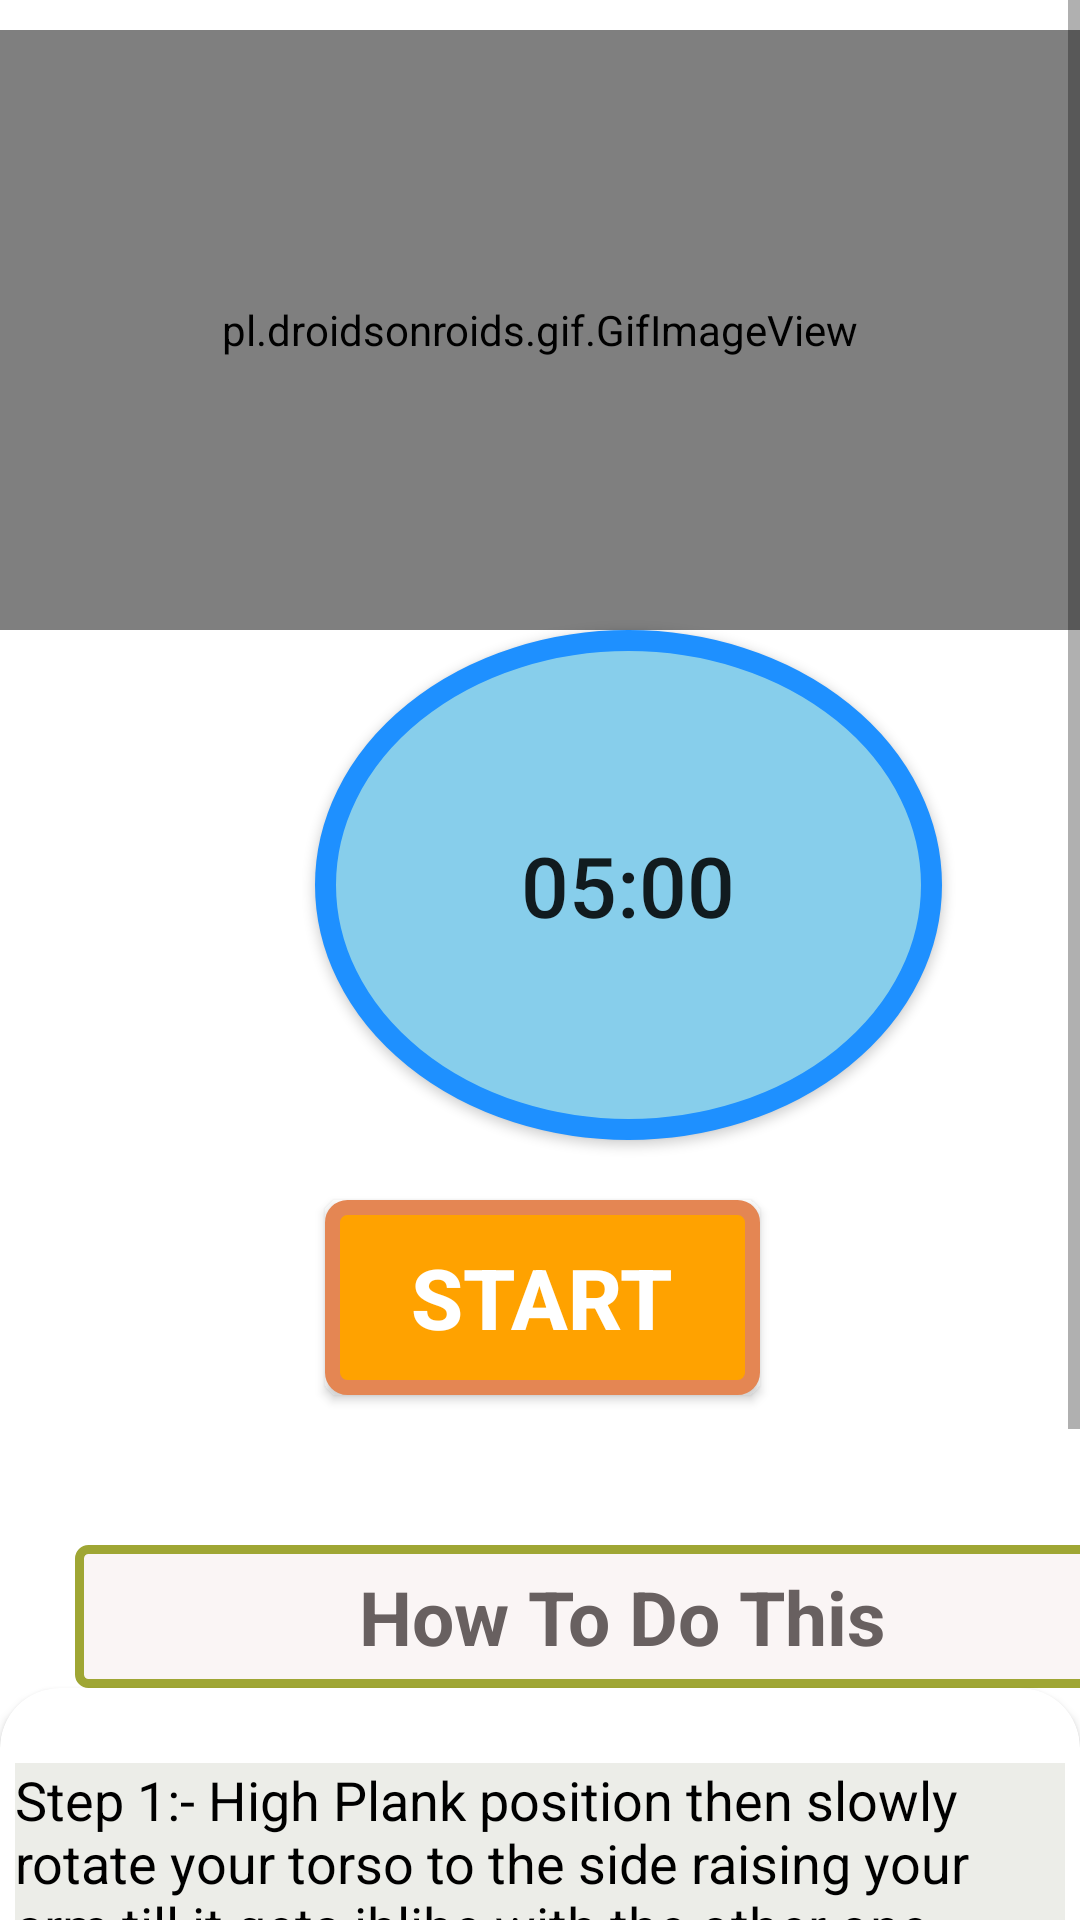

The Android layout XML behind this screen, and the referenced resources:
<!-- AndroidManifest.xml: application theme Theme.PhyMentFitnessApp -->
<!-- res/layout/activity_legup2.xml -->
<?xml version="1.0" encoding="utf-8"?>
<RelativeLayout xmlns:android="http://schemas.android.com/apk/res/android"
    android:layout_width="match_parent"
    xmlns:app="http://schemas.android.com/apk/res-auto"
    android:background="#FFF"
    android:layout_height="match_parent">

    <ScrollView
        android:layout_width="match_parent"
        android:layout_height="match_parent">

        <LinearLayout
            android:layout_width="match_parent"
            android:layout_height="match_parent"
            android:orientation="vertical">


            <pl.droidsonroids.gif.GifImageView
                android:layout_width="fill_parent"
                android:layout_height="200dp"
                android:layout_marginTop="10dp"
                android:src="@drawable/exersice_10" />

            <Button
                android:id="@+id/time"
                android:layout_width="209dp"
                android:layout_height="170dp"
                android:layout_marginLeft="105dp"
                android:background="@drawable/button_bg_round"
                android:padding="15dp"
                android:text="05:00"
                android:textSize="28sp" />


            <Button
                android:id="@+id/startbutton"
                android:layout_width="wrap_content"
                android:layout_height="wrap_content"
                android:layout_gravity="center"
                android:layout_marginLeft="1dp"
                android:layout_marginTop="20dp"
                android:background="@drawable/button_bg"
                android:gravity="center"
                android:text="START"
                android:textColor="@color/white"
                android:textSize="28sp"
                android:textStyle="bold" />

            <TextView
                android:layout_width="365dp"
                android:layout_height="wrap_content"
                android:layout_marginStart="25dp"
                android:layout_marginLeft="35dp"
                android:layout_marginTop="50dp"
                android:background="@drawable/button_ji"
                android:padding="7dp"
                android:text="How To Do This"
                android:textAlignment="center"
                android:textColor="#686060"
                android:textSize="25sp"
                android:textStyle="bold" />

            <androidx.cardview.widget.CardView
                android:layout_width="match_parent"
                android:layout_height="match_parent"
                android:layout_marginBottom="10dp"
                android:background="#ECEDE8"
                app:cardCornerRadius="20dp">

                <LinearLayout
                    android:layout_width="wrap_content"
                    android:layout_height="wrap_content"
                    android:layout_marginStart="5dp"
                    android:layout_marginLeft="5dp"
                    android:layout_marginTop="25dp"
                    android:layout_marginEnd="5dp"
                    android:background="#ECEDE8"
                    android:orientation="horizontal">

                    <TextView
                        android:layout_width="match_parent"
                        android:layout_height="262dp"
                        android:background="#ECEDE8"
                        android:text="@string/pose10"
                        android:textColor="@android:color/black"
                        android:textSize="18sp" />


                </LinearLayout>


            </androidx.cardview.widget.CardView>


        </LinearLayout>


    </ScrollView>

</RelativeLayout>
<!-- resources referenced by this layout -->
<resources>
  <!-- drawable button_bg (drawable) -->
  <?xml version="1.0" encoding="utf-8"?>
  <selector xmlns:android="http://schemas.android.com/apk/res/android">
      <item>
  
  
          <shape android:shape="rectangle"
              >
  
              <stroke android:color="#E48653" android:width="5dp"/>
              <solid android:color="#FFA200"/>
              <corners android:radius="5dp"/>
              <size android:width="145dp" android:height="65dp"/>
  
          </shape>
  
  
      </item>
  
  
  
  
  
  
  
  
  
  </selector>
  <!-- drawable button_bg_round (drawable) -->
  <?xml version="1.0" encoding="utf-8"?>
  <selector xmlns:android="http://schemas.android.com/apk/res/android">
  <item>
  
  
  <shape android:shape="oval"
   >
  
      <stroke android:color="#1E90FF" android:width="7dp"/>
      <solid android:color="#87CEEB"/>
      <size android:width="150dp" android:height="150dp"/>
  
  </shape>
  
  
  </item>
  
  
  
  </selector>
  <!-- drawable button_ji (drawable) -->
  <?xml version="1.0" encoding="utf-8"?>
  <selector xmlns:android="http://schemas.android.com/apk/res/android">
      <item>
  
  
          <shape android:shape="rectangle"
              >
  
              <stroke android:color="#9FA634" android:width="3dp"/>
              <solid android:color="#FAF5F5"/>
              <corners android:radius="3dp"/>
              <size android:width="85dp" android:height="35dp"/>
  
          </shape>
  
  
      </item>
  
  </selector>
  <string name="pose10">    Step 1:- High Plank position then slowly rotate your torso to the side raising your arm till it gets ihlihe with the other one. \n\n
                               Step 2:- Then return to the initial position.
                              </string>
  <style name="Theme.PhyMentFitnessApp" parent="Theme.MaterialComponents.DayNight.NoActionBar">
          
          <item name="colorPrimary">@color/purple_500</item>
          <item name="colorPrimaryVariant">@color/purple_700</item>
          <item name="colorOnPrimary">@color/black</item>
          
          <item name="colorSecondary">@color/teal_200</item>
          <item name="colorSecondaryVariant">@color/teal_700</item>
          <item name="colorOnSecondary">@color/black</item>
          
          <item name="android:statusBarColor">?attr/colorPrimaryVariant</item>
          
      </style>
  <!-- not gathered from this repository: default colours our renderer supplied (Android Studio template values) -->
  <color name="purple_500">#FF6200EE</color>
  <color name="purple_700">#FF3700B3</color>
  <color name="teal_200">#FF03DAC5</color>
  <color name="teal_700">#FF018786</color>
  <color name="black">#FF000000</color>
  <color name="white">#FFFFFFFF</color>
</resources>
